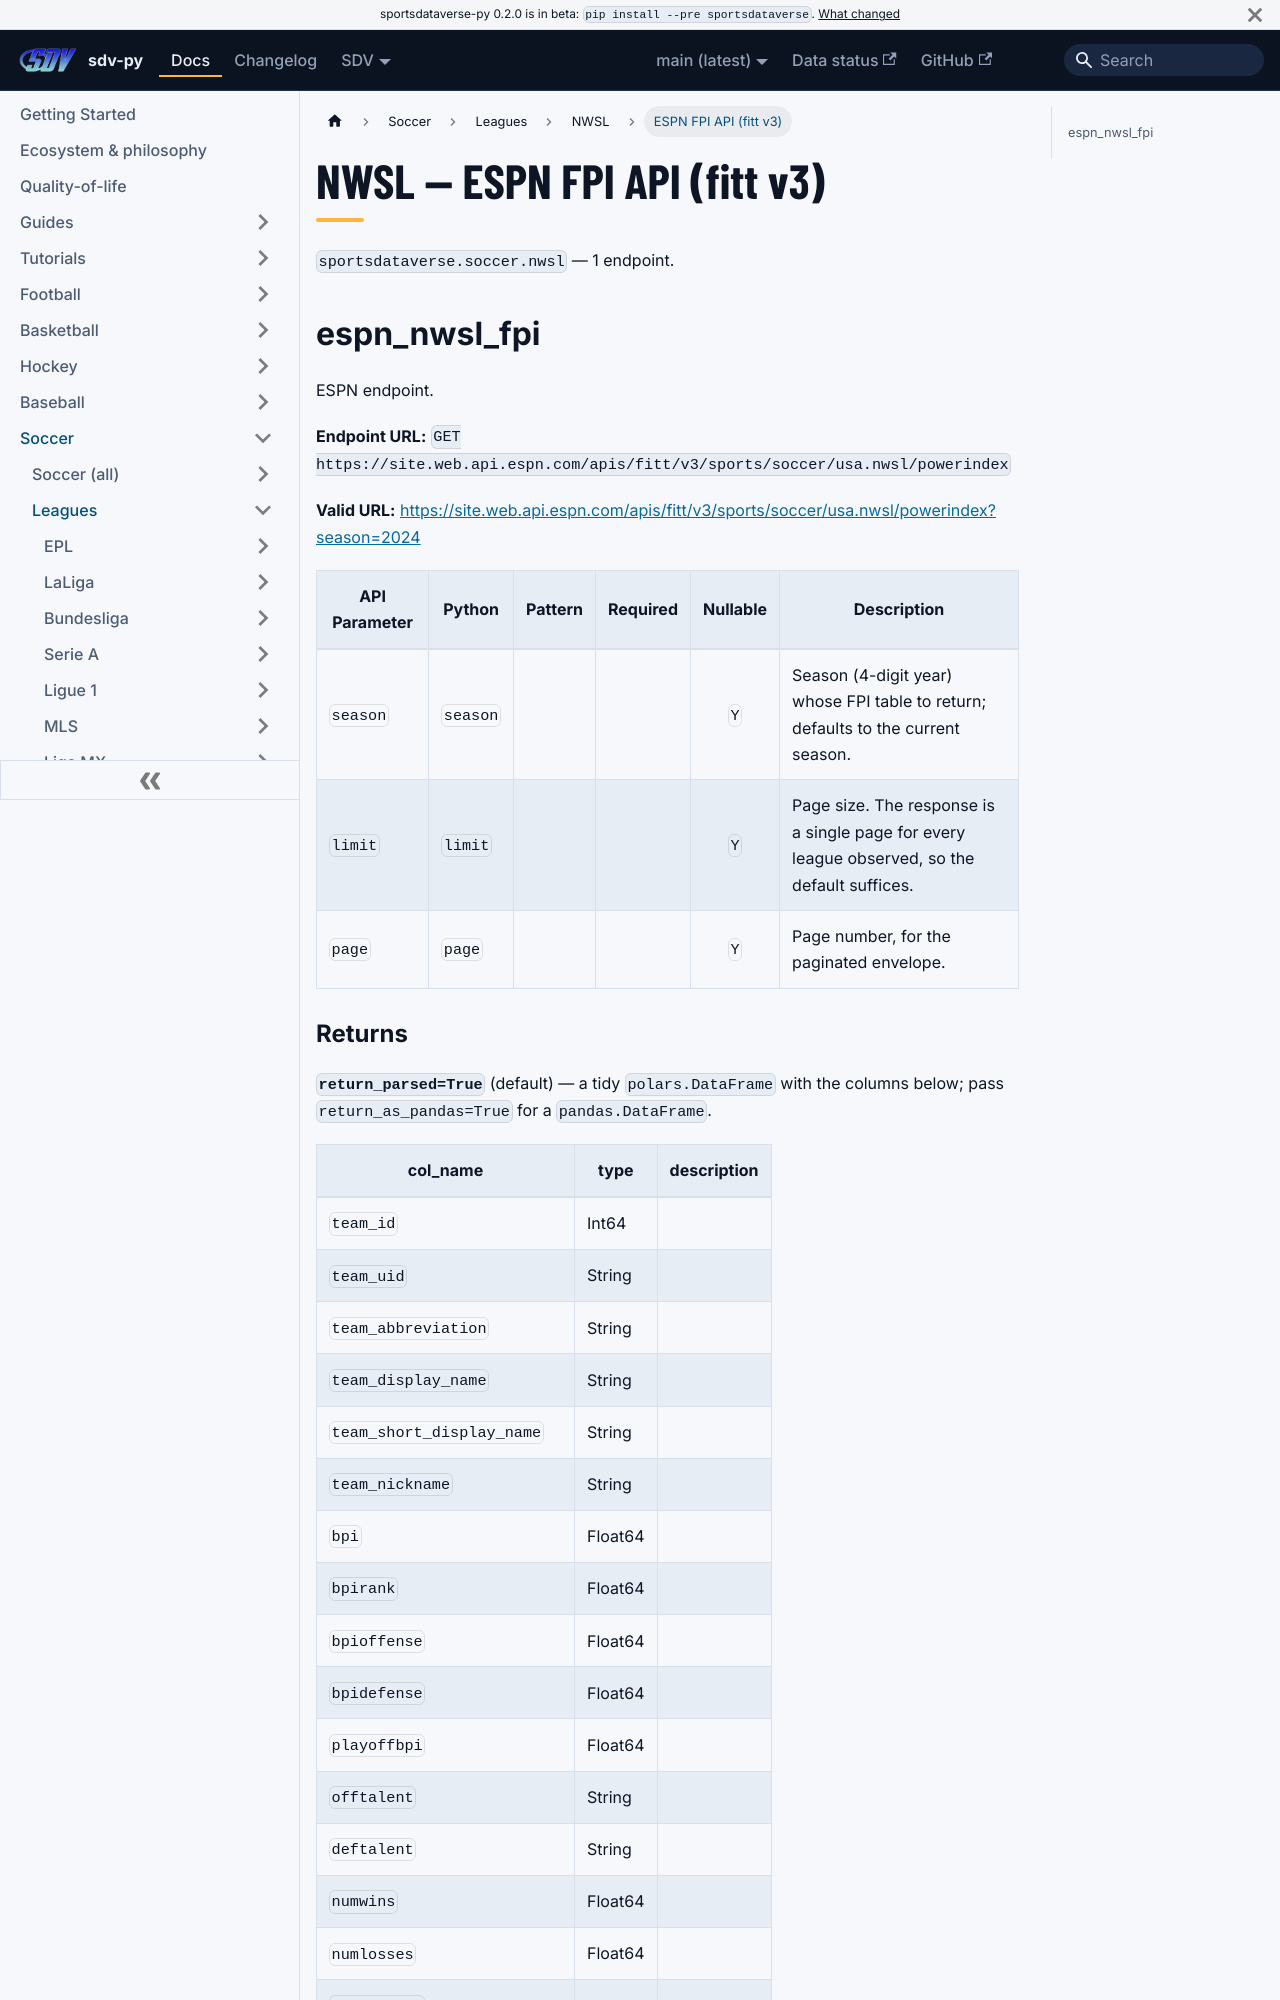

repository: sportsdataverse/sportsdataverse-py · page: docs/nwsl/reference/fitt/index.html · generator: docusaurus

---
title: NWSL — ESPN FPI API (fitt v3)
sidebar_label: ESPN FPI API (fitt v3)
description: "NWSL — ESPN FPI API (fitt v3) — endpoint reference in sdv-py, the SportsDataverse Python package."
sidebar_position: 23
toc_max_heading_level: 2
---
# NWSL — ESPN FPI API (fitt v3)

`sportsdataverse.soccer.nwsl` — 1 endpoint.

## espn_nwsl_fpi

ESPN endpoint.

**Endpoint URL:** `GET https://site.web.api.espn.com/apis/fitt/v3/sports/soccer/usa.nwsl/powerindex`

**Valid URL:** [https://site.web.api.espn.com/apis/fitt/v3/sports/soccer/usa.nwsl/powerindex?season=2024](https://site.web.api.espn.com/apis/fitt/v3/sports/soccer/usa.nwsl/powerindex?season=2024)

| API Parameter | Python | Pattern | Required | Nullable | Description |
|---|---|:---:|:---:|:---:|---|
| `season` | `season` |  |  | `Y` | Season (4-digit year) whose FPI table to return; defaults to the current season. |
| `limit` | `limit` |  |  | `Y` | Page size. The response is a single page for every league observed, so the default suffices. |
| `page` | `page` |  |  | `Y` | Page number, for the paginated envelope. |
